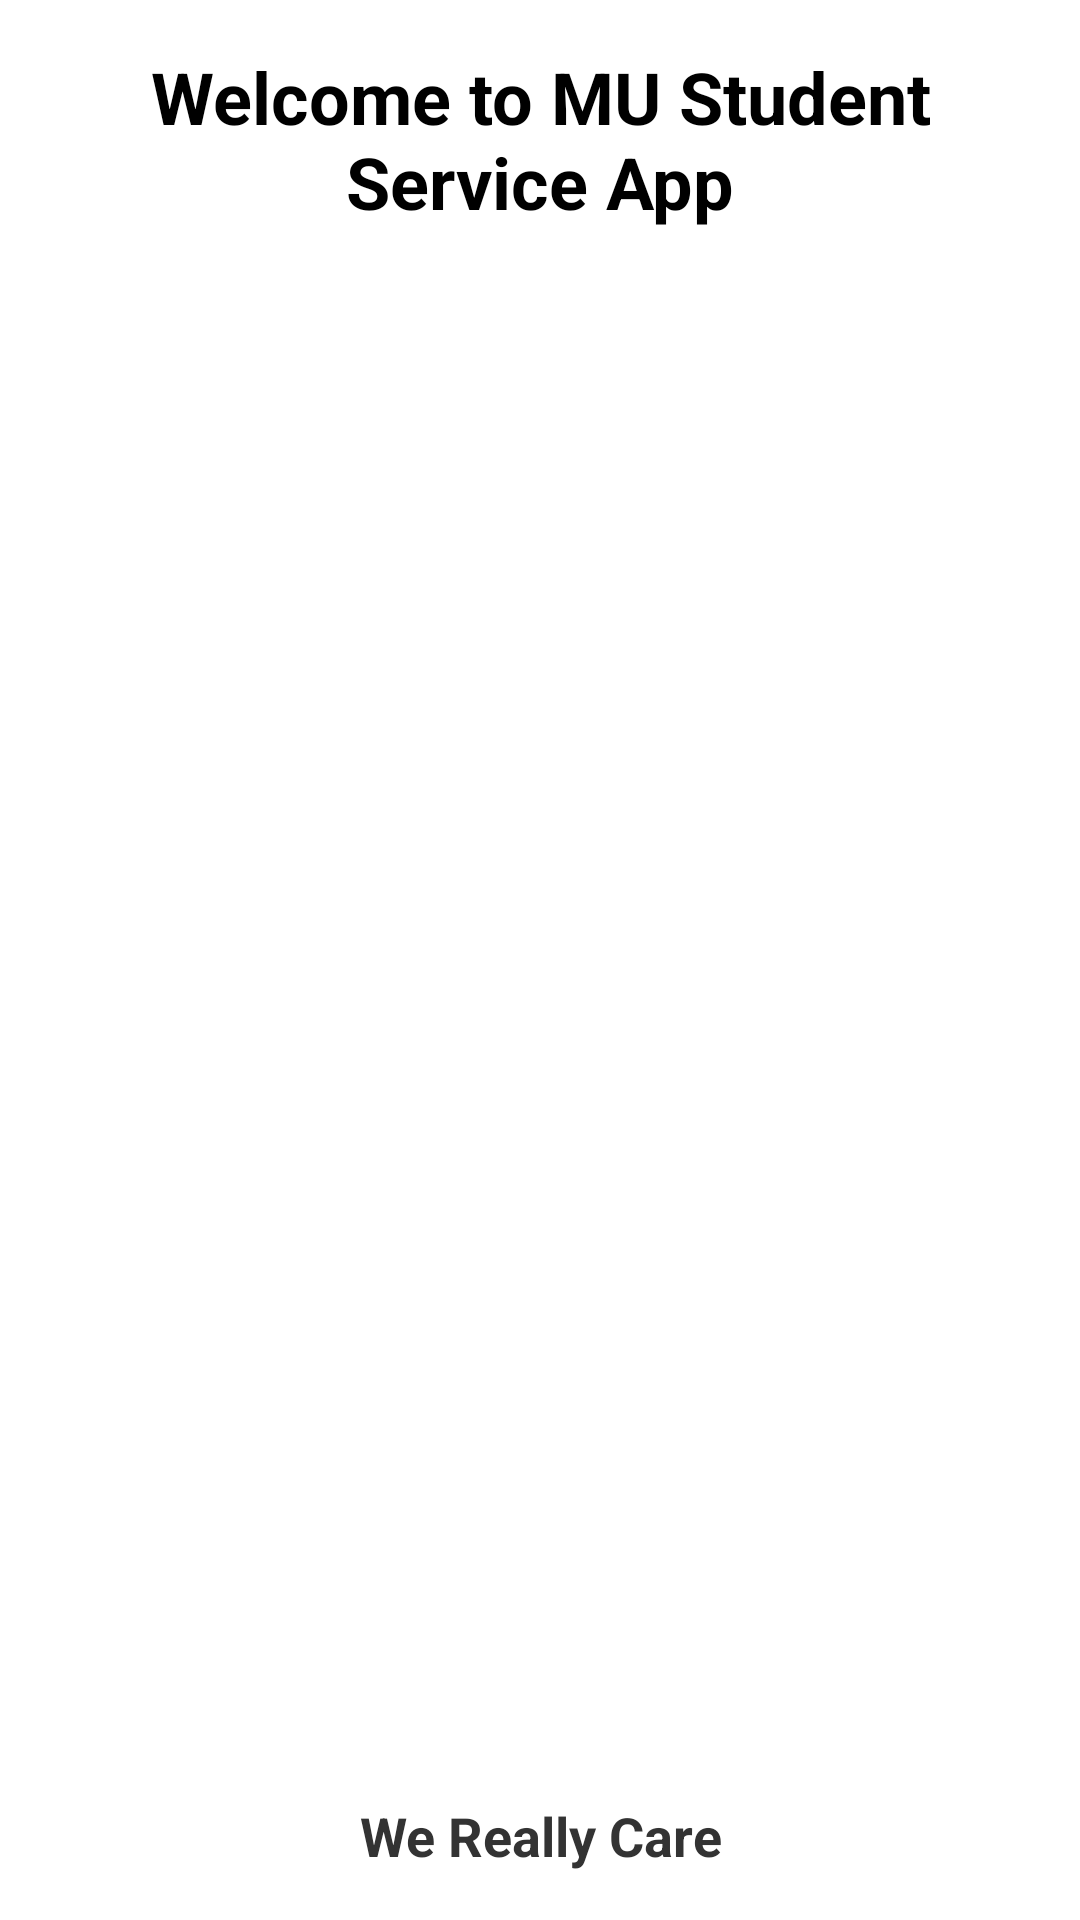

Reconstruct the res/layout file that produces this screen, plus the resources it refers to.
<!-- AndroidManifest.xml: application theme Theme.UniCareApp -->
<!-- res/layout/activity_emergency.xml -->
<androidx.core.widget.NestedScrollView xmlns:android="http://schemas.android.com/apk/res/android"
    xmlns:app="http://schemas.android.com/apk/res-auto"
    android:layout_width="match_parent"
    android:layout_height="match_parent"
    android:fillViewport="true">

    <LinearLayout
        android:layout_width="match_parent"
        android:layout_height="wrap_content"
        android:orientation="vertical"
        android:padding="16dp"
        android:background="@android:color/white">

        
        <TextView
            android:id="@+id/header"
            android:layout_width="wrap_content"
            android:layout_height="wrap_content"
            android:text="Welcome to MU Student Service App"
            android:layout_marginBottom="24dp"
            style="@style/HeaderText"
            android:layout_gravity="center_horizontal"/>

        
        <androidx.recyclerview.widget.RecyclerView
            android:id="@+id/rvEmergency"
            android:layout_width="match_parent"
            android:layout_height="0dp"
            android:layout_marginBottom="16dp"
            android:layout_weight="1"/>

        
        <TextView
            android:id="@+id/footer"
            android:layout_width="wrap_content"
            android:layout_height="wrap_content"
            android:text="We Really Care"
            android:layout_gravity="center_horizontal"
            android:layout_marginTop="24dp"
            style="@style/FooterText"/>

    </LinearLayout>

</androidx.core.widget.NestedScrollView>
<!-- resources referenced by this layout -->
<resources>
  <style name="FooterText">
          <item name="android:textSize">18sp</item>
          <item name="android:textColor">#333333</item> 
          <item name="android:textStyle">bold</item>
          <item name="android:gravity">center_horizontal</item>
      </style>
  <style name="HeaderText">
          <item name="android:textSize">24sp</item>
          <item name="android:textColor">#000000</item> 
          <item name="android:textStyle">bold</item>
          <item name="android:gravity">center_horizontal</item>
      </style>
  <style name="Theme.UniCareApp" parent="Base.Theme.UniCareApp" />
  <style name="Base.Theme.UniCareApp" parent="Theme.Material3.DayNight.NoActionBar">
          
          
      </style>
</resources>
